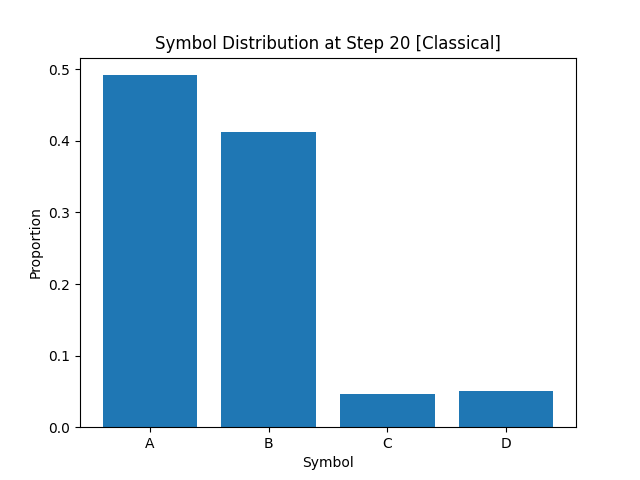

The file beside this chart, header and first rows:
A, B, C, D
4.917500000000000204e-01
4.119999999999999774e-01
4.599999999999999922e-02
5.025000000000000300e-02
